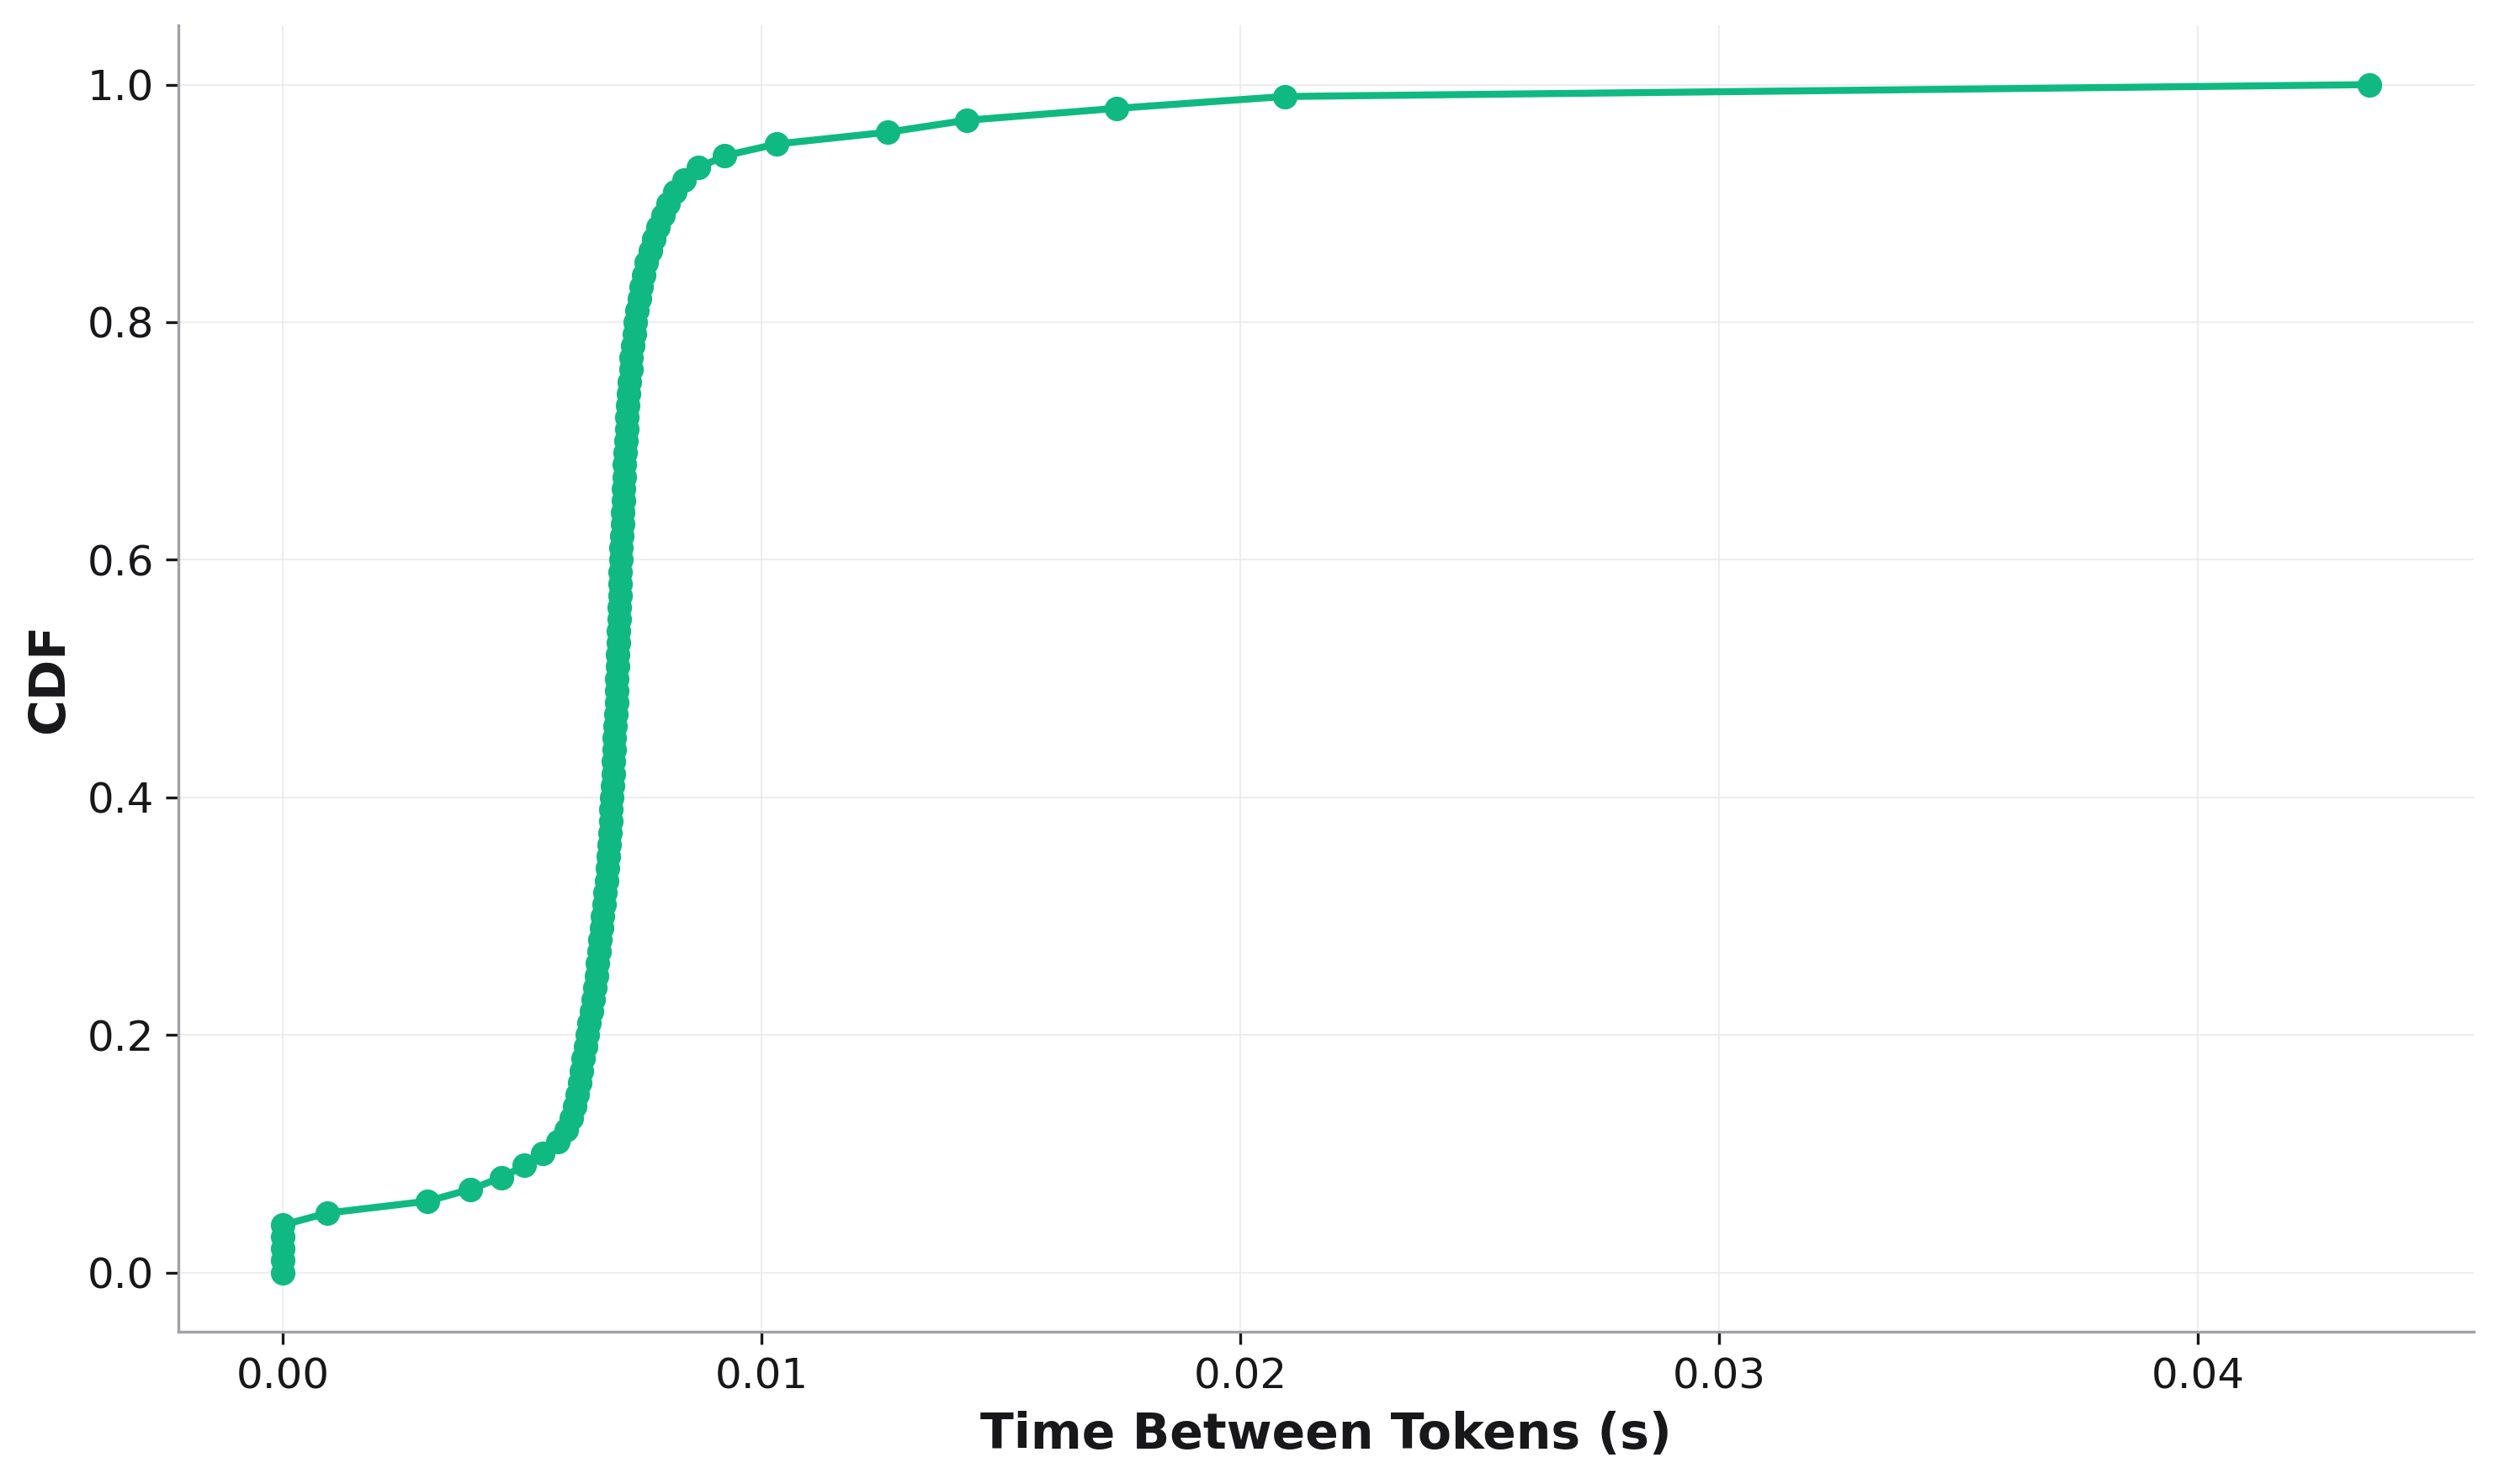

Data behind this chart, as committed beside it:
, cdf, Time Between Tokens
0, 0.0, 0.0
1, 0.01, 0.0
2, 0.02, 0.0
3, 0.03, 0.0
4, 0.04, 0.0
5, 0.05, 0.000922
6, 0.06, 0.003018
7, 0.07, 0.003915
8, 0.08, 0.004567
9, 0.09, 0.005047
10, 0.1, 0.005424
11, 0.11, 0.005736
12, 0.12, 0.005922
13, 0.13, 0.006018
14, 0.14, 0.006091
15, 0.15, 0.006152
16, 0.16, 0.006201
17, 0.17, 0.006239
18, 0.18, 0.006276
19, 0.19, 0.006314
20, 0.2, 0.006352
21, 0.21, 0.00639
22, 0.22, 0.006441
23, 0.23, 0.00648
24, 0.24, 0.006506
25, 0.25, 0.006545
26, 0.26, 0.006572
27, 0.27, 0.006598
28, 0.28, 0.006624
29, 0.29, 0.006651
30, 0.3, 0.006678
31, 0.31, 0.006704
32, 0.32, 0.006731
33, 0.33, 0.006758
34, 0.34, 0.006772
35, 0.35, 0.006799
36, 0.36, 0.006812
37, 0.37, 0.006826
38, 0.38, 0.00684
39, 0.39, 0.006853
40, 0.4, 0.006867
41, 0.41, 0.006881
42, 0.42, 0.006895
43, 0.43, 0.006909
44, 0.44, 0.006922
45, 0.45, 0.006922
46, 0.46, 0.006936
47, 0.47, 0.00695
48, 0.48, 0.006964
49, 0.49, 0.006964
50, 0.5, 0.006978
51, 0.51, 0.006992
52, 0.52, 0.006992
53, 0.53, 0.007006
54, 0.54, 0.007006
55, 0.55, 0.00702
56, 0.56, 0.00702
57, 0.57, 0.007034
58, 0.58, 0.007048
59, 0.59, 0.007048
... 41 more rows
